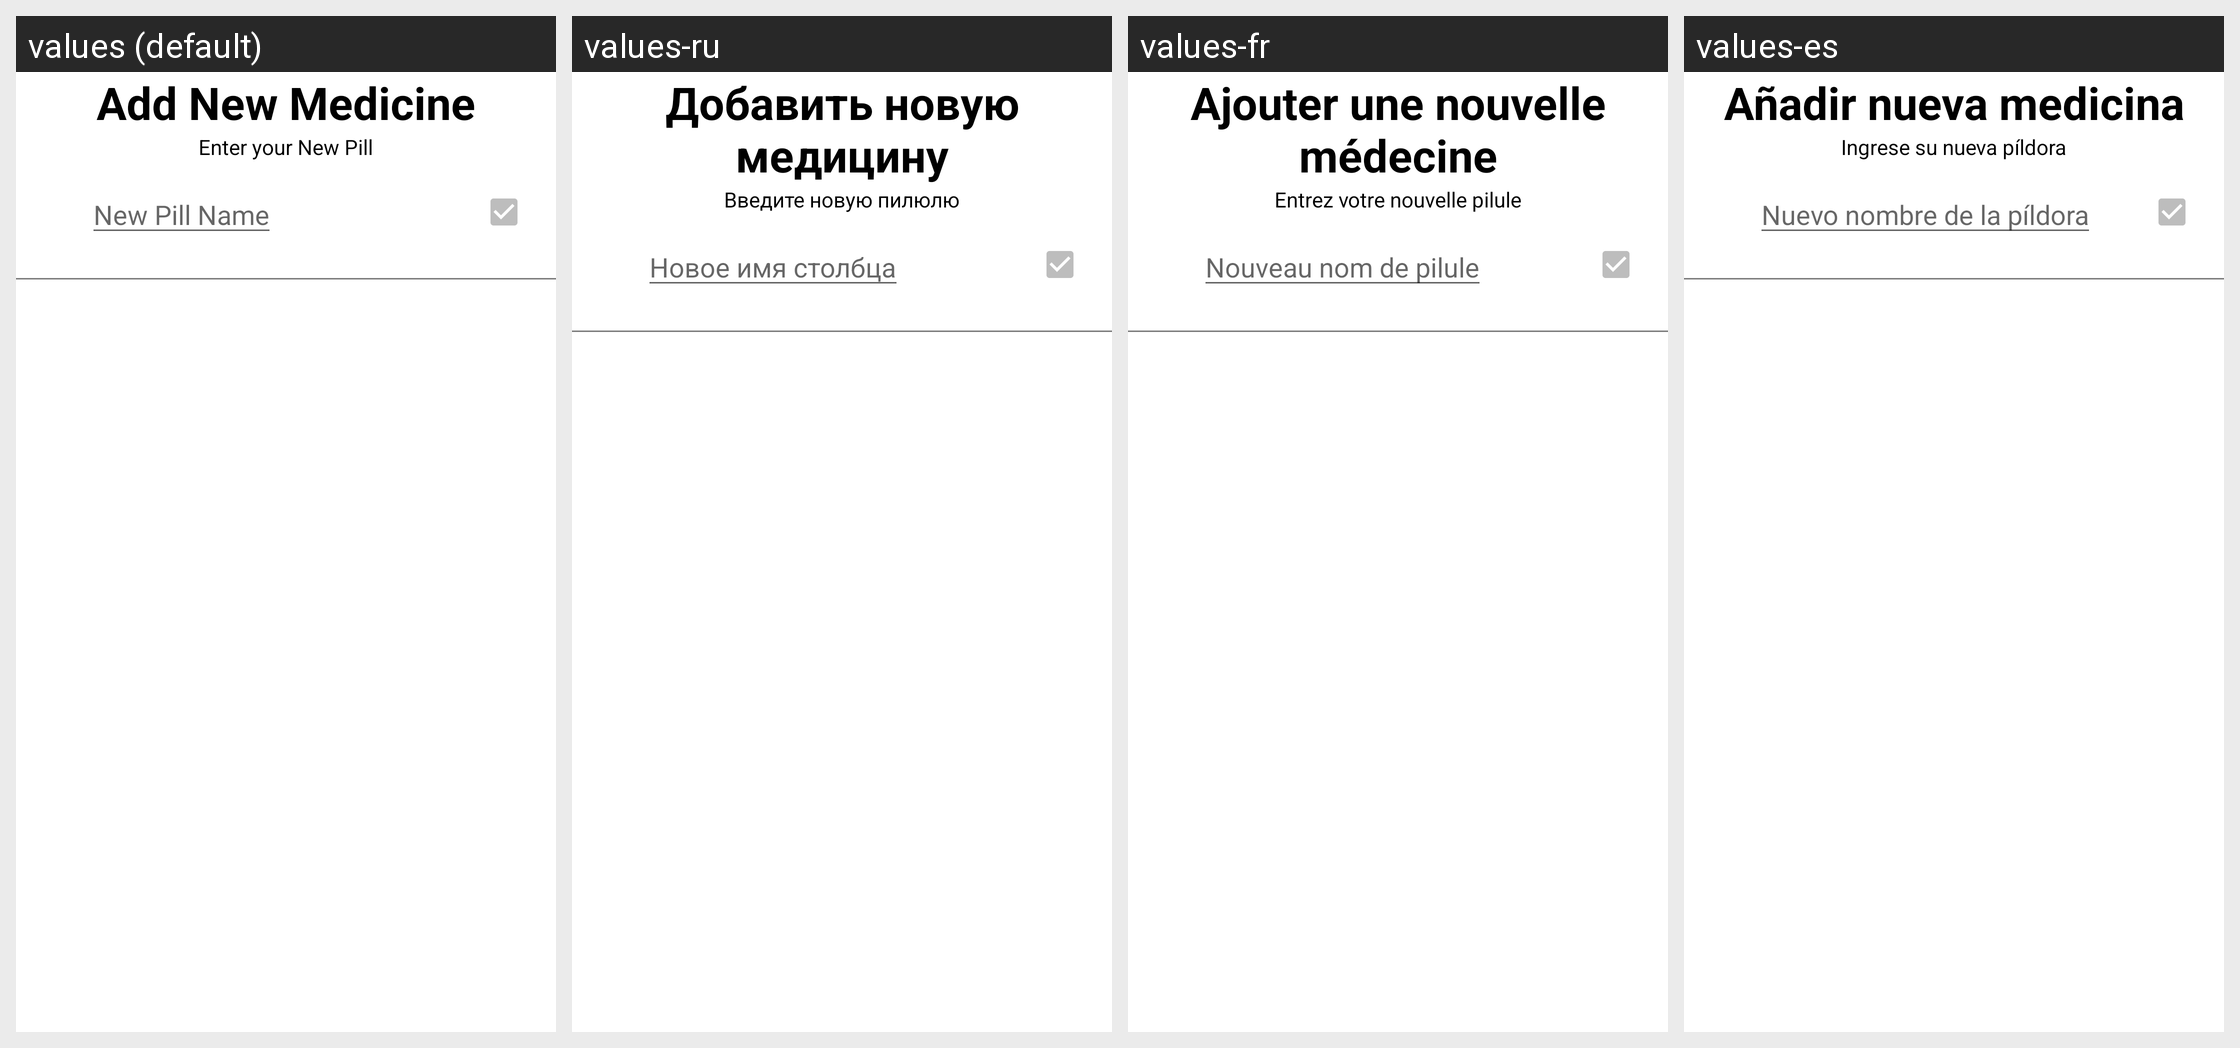

This grid shows one Android layout under several languages. Give, for every string resource on the screen, its name, the default text and each shown locale's text.
Android screen res/layout/activity_new_pill.xml rendered under 4 locales, left to right: values (default), values-ru, values-fr, values-es. Device: Nexus 5 (rendered at 1080×1920; each locale shown at half size, 540×960, under a caption strip naming it); theme AppThemeSetting.
Other locales in the repository, not shown: values-de, values-it, values-pt.
Strings drawn on this screen, with the default value and each locale's value (text and hints the layout hard-codes, and strings that could not be matched under every locale, appear in the picture but are not listed):

pills_add_new
  values: Add New Medicine
  values-ru: Добавить новую медицину
  values-fr: Ajouter une nouvelle médecine
  values-es: Añadir nueva medicina

pills_custom_new_pill
  values: Enter your New Pill
  values-ru: Введите новую пилюлю
  values-fr: Entrez votre nouvelle pilule
  values-es: Ingrese su nueva píldora

pills_add_new_enter
  values: New Pill Name
  values-ru: Новое имя столбца
  values-fr: Nouveau nom de pilule
  values-es: Nuevo nombre de la píldora
